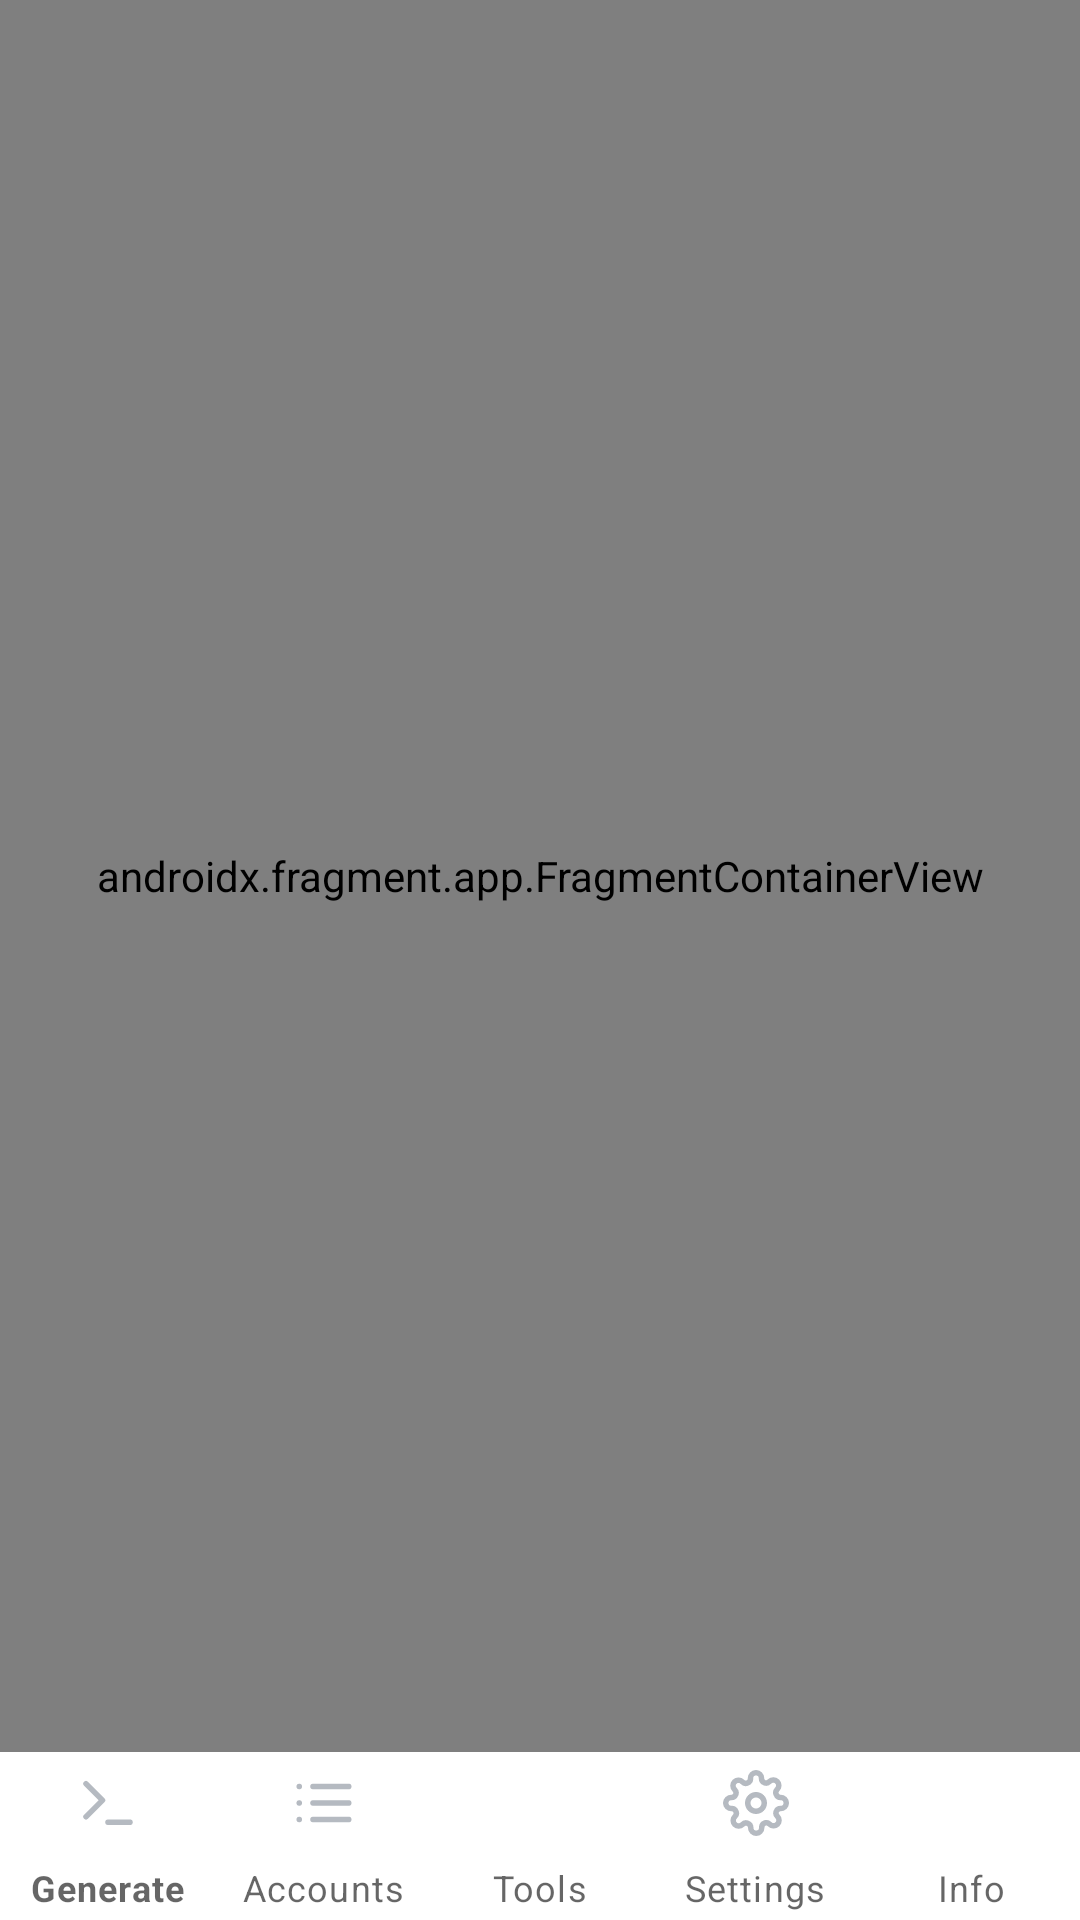

Layout XML and referenced resources for this Android screen:
<!-- AndroidManifest.xml: application theme Theme.DiscordGen -->
<!-- res/layout/activity_main.xml -->
<?xml version="1.0" encoding="utf-8"?>
<LinearLayout xmlns:android="http://schemas.android.com/apk/res/android"
    xmlns:app="http://schemas.android.com/apk/res-auto"
    android:layout_width="match_parent"
    android:layout_height="match_parent"
    android:orientation="vertical"
    android:background="@color/background">

    <androidx.fragment.app.FragmentContainerView
        android:id="@+id/nav_host_fragment"
        android:name="androidx.navigation.fragment.NavHostFragment"
        android:layout_width="match_parent"
        android:layout_height="0dp"
        android:layout_weight="1"
        app:defaultNavHost="true"
        app:navGraph="@navigation/nav_graph" />

    <com.google.android.material.bottomnavigation.BottomNavigationView
        android:id="@+id/bottom_nav"
        android:layout_width="match_parent"
        android:layout_height="56dp"
        android:background="@color/card"
        style="@style/Widget.VaultToken.BottomNavigation"
        android:elevation="8dp"
        android:paddingTop="0dp"
        android:paddingBottom="0dp"
        app:itemIconTint="@color/nav_item_color"
        app:itemIconSize="22dp"
        app:itemTextColor="@color/nav_item_color"
        app:itemRippleColor="@color/primary_soft"
        app:itemPaddingTop="6dp"
        app:itemPaddingBottom="6dp"
        app:labelVisibilityMode="labeled"
        app:menu="@menu/bottom_nav_menu" />

</LinearLayout>
<!-- resources referenced by this layout -->
<resources>
  <color name="background">#eef0f5</color>
  <color name="card">#ffffff</color>
  <color name="primary_soft">#1a5865F2</color>
  <style name="Widget.VaultToken.BottomNavigation" parent="Widget.MaterialComponents.BottomNavigationView">
          <item name="android:background">@color/card</item>
          <item name="itemTextColor">@color/nav_item_color</item>
          <item name="itemIconTint">@color/nav_item_color</item>
          <item name="itemIconSize">22dp</item>
          <item name="itemPaddingTop">6dp</item>
          <item name="itemPaddingBottom">6dp</item>
          <item name="elevation">0dp</item>
          <item name="android:minHeight">56dp</item>
      </style>
  <style name="Theme.DiscordGen" parent="Theme.MaterialComponents.DayNight.NoActionBar">
          <item name="colorPrimary">@color/primary</item>
          <item name="colorPrimaryVariant">@color/primary</item>
          <item name="colorOnPrimary">#FFFFFF</item>
          <item name="colorSecondary">@color/surface</item>
          <item name="colorOnSecondary">@color/foreground</item>
          <item name="android:windowBackground">@color/background</item>
          <item name="android:statusBarColor">@color/card</item>
          <item name="android:navigationBarColor">@color/card</item>
          <item name="android:textColor">@color/foreground</item>
          <item name="android:colorEdgeEffect">@color/primary</item>
          <item name="bottomNavigationStyle">@style/BottomNav</item>
          <item name="materialButtonStyle">@style/PrimaryButton</item>
          <item name="switchStyle">@style/DiscordSwitch</item>
          <item name="editTextStyle">@style/DiscordEditText</item>
      </style>
  <color name="primary">#5865F2</color>
  <color name="surface">#e8ebf2</color>
  <color name="foreground">#1e1f22</color>
  <style name="BottomNav" parent="Widget.MaterialComponents.BottomNavigationView">
          <item name="android:background">@color/card</item>
          <item name="itemTextColor">@color/nav_item_color</item>
          <item name="itemIconTint">@color/nav_item_color</item>
          <item name="elevation">0dp</item>
      </style>
  <style name="PrimaryButton" parent="Widget.MaterialComponents.Button">
          <item name="backgroundTint">@color/primary</item>
          <item name="android:textColor">#FFFFFF</item>
          <item name="cornerRadius">10dp</item>
          <item name="elevation">0dp</item>
      </style>
  <style name="DiscordSwitch" parent="Widget.MaterialComponents.CompoundButton.Switch">
          <item name="thumbTint">@color/switch_thumb_color</item>
          <item name="trackTint">@color/switch_track_color</item>
      </style>
  <style name="DiscordEditText" parent="Widget.MaterialComponents.TextInputEditText.OutlinedBox">
          <item name="android:textColor">@color/foreground</item>
          <item name="android:textColorHint">@color/muted_foreground</item>
          <item name="boxBackgroundColor">@color/surface</item>
          <item name="boxStrokeColor">@color/border</item>
      </style>
  <color name="muted_foreground">#5c5f66</color>
  <color name="border">#d8dce6</color>
</resources>
